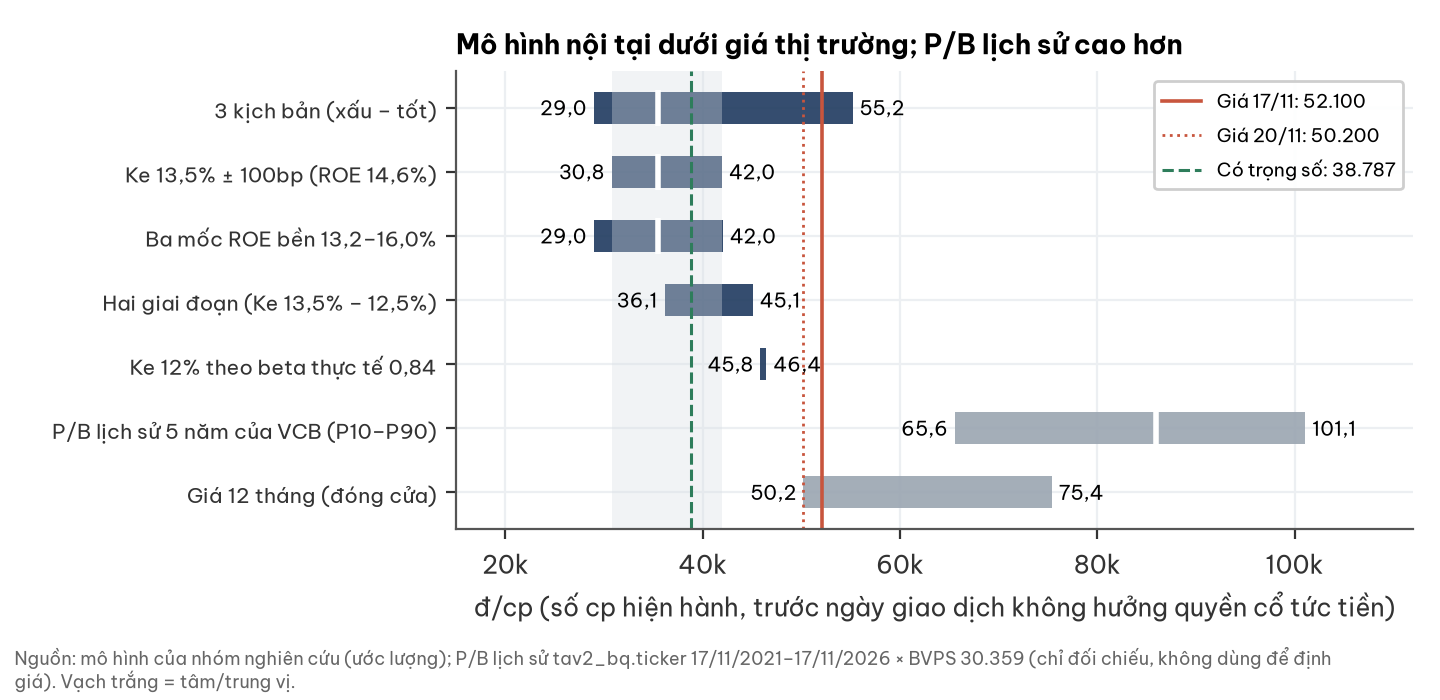

The data file committed next to this chart (first rows):
phuong_phap, thap, cao, giua
3 kịch bản (xấu – tốt), 28958, 55198, 35497
Ke 13,5% ± 100bp (ROE 14,6%), 30764, 41950, 35497
Ba mốc ROE bền 13,2–16,0%, 28958, 42035, 35497
Hai giai đoạn (Ke 13,5% – 12,5%), 36135, 45069, 
Ke 12% theo beta thực tế 0,84, 45845, 46445, 
P/B lịch sử 5 năm của VCB (P10–P90), 65575, 101095, 85916
Giá 12 tháng (đóng cửa), 50200, 75370, 
